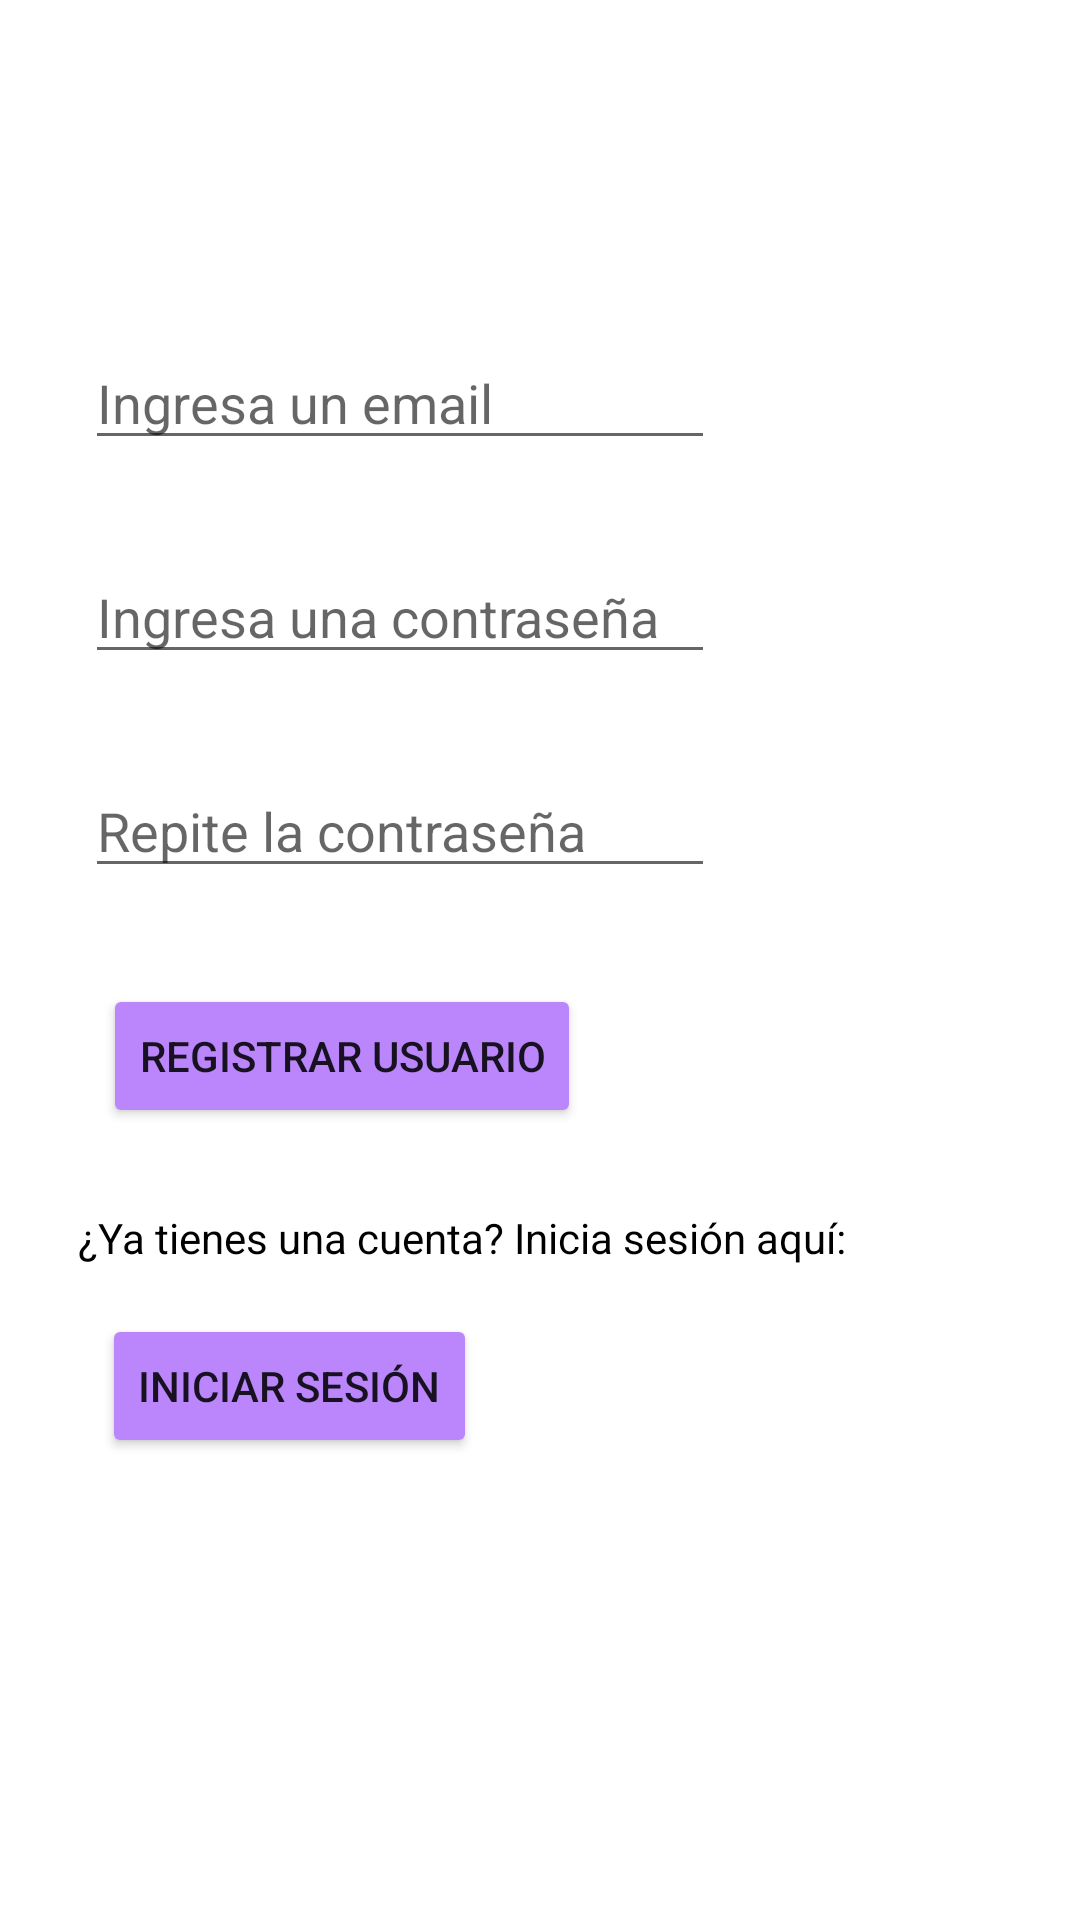

This screen was rendered from an Android layout file. Write that file and the resources it references.
<!-- AndroidManifest.xml: application theme Theme.EjercicioFirebase -->
<!-- res/layout/registrar_usuario.xml -->
<?xml version="1.0" encoding="utf-8"?>
<androidx.constraintlayout.widget.ConstraintLayout xmlns:android="http://schemas.android.com/apk/res/android"
    xmlns:app="http://schemas.android.com/apk/res-auto"
    xmlns:tools="http://schemas.android.com/tools"
    android:layout_width="match_parent"
    android:layout_height="match_parent"

    tools:context=".RegistrarUsuarioActivity">

    <EditText
        android:id="@+id/editTextEmail"
        android:layout_width="wrap_content"
        android:layout_height="wrap_content"
        android:layout_marginTop="112dp"
        android:ems="10"
        android:hint="@string/emailRegistro"
        android:inputType="textPersonName"
        app:layout_constraintEnd_toEndOf="parent"
        app:layout_constraintHorizontal_bias="0.189"
        app:layout_constraintStart_toStartOf="parent"
        app:layout_constraintTop_toTopOf="parent" />

    <EditText
        android:id="@+id/editTextPassword"
        android:layout_width="wrap_content"
        android:layout_height="wrap_content"
        android:layout_marginTop="30dp"
        android:ems="10"
        android:hint="@string/contraseñaRegistro"
        android:inputType="textPassword"
        app:layout_constraintEnd_toEndOf="parent"
        app:layout_constraintHorizontal_bias="0.189"
        app:layout_constraintStart_toStartOf="parent"
        app:layout_constraintTop_toBottomOf="@+id/editTextEmail" />

    <EditText
        android:id="@+id/editTextPassword2"
        android:layout_width="wrap_content"
        android:layout_height="wrap_content"
        android:layout_marginTop="30dp"
        android:ems="10"
        android:hint="@string/contraseña2"
        android:inputType="textPassword"
        app:layout_constraintEnd_toEndOf="parent"
        app:layout_constraintHorizontal_bias="0.189"
        app:layout_constraintStart_toStartOf="parent"
        app:layout_constraintTop_toBottomOf="@+id/editTextPassword" />

    <Button
        android:id="@+id/buttonRegister"
        android:layout_width="wrap_content"
        android:layout_height="wrap_content"
        android:layout_marginTop="32dp"
        android:backgroundTint="@color/purple_200"
        android:text="@string/btnRegister"
        app:layout_constraintEnd_toEndOf="parent"
        app:layout_constraintHorizontal_bias="0.171"
        app:layout_constraintStart_toStartOf="parent"
        app:layout_constraintTop_toBottomOf="@+id/editTextPassword2" />

    <TextView
        android:id="@+id/textView"
        android:layout_width="wrap_content"
        android:layout_height="wrap_content"
        android:layout_marginTop="27dp"
        android:text="@string/cuenta"
        android:textColor="@color/black"
        app:layout_constraintEnd_toEndOf="parent"
        app:layout_constraintHorizontal_bias="0.25"
        app:layout_constraintStart_toStartOf="parent"
        app:layout_constraintTop_toBottomOf="@+id/buttonRegister" />

    <Button
        android:id="@+id/buttonInit"
        android:layout_width="wrap_content"
        android:layout_height="wrap_content"
        android:layout_marginTop="16dp"
        android:backgroundTint="@color/purple_200"
        android:text="@string/btnInit"
        app:layout_constraintEnd_toEndOf="parent"
        app:layout_constraintHorizontal_bias="0.145"
        app:layout_constraintStart_toStartOf="parent"
        app:layout_constraintTop_toBottomOf="@+id/textView" />

</androidx.constraintlayout.widget.ConstraintLayout>
<!-- resources referenced by this layout -->
<resources>
  <color name="black">#FF000000</color>
  <color name="purple_200">#FFBB86FC</color>
  <string name="btnInit">Iniciar Sesión</string>
  <string name="btnRegister">Registrar Usuario</string>
  <string name="cuenta">¿Ya tienes una cuenta? Inicia sesión aquí:</string>
  <string name="emailRegistro">Ingresa un email</string>
  <style name="Theme.EjercicioFirebase" parent="Theme.MaterialComponents.DayNight.DarkActionBar">
          
          <item name="colorPrimary">@color/purple_200</item>
          <item name="colorPrimaryVariant">@color/purple_200</item>
          <item name="colorOnPrimary">@color/white</item>
          
          <item name="colorSecondary">@color/teal_200</item>
          <item name="colorSecondaryVariant">@color/teal_700</item>
          <item name="colorOnSecondary">@color/black</item>
          
          <item name="android:statusBarColor">?attr/colorPrimaryVariant</item>
          
      </style>
  <color name="white">#F8F7F7</color>
  <color name="teal_200">#FF03DAC5</color>
  <color name="teal_700">#FF018786</color>
</resources>
